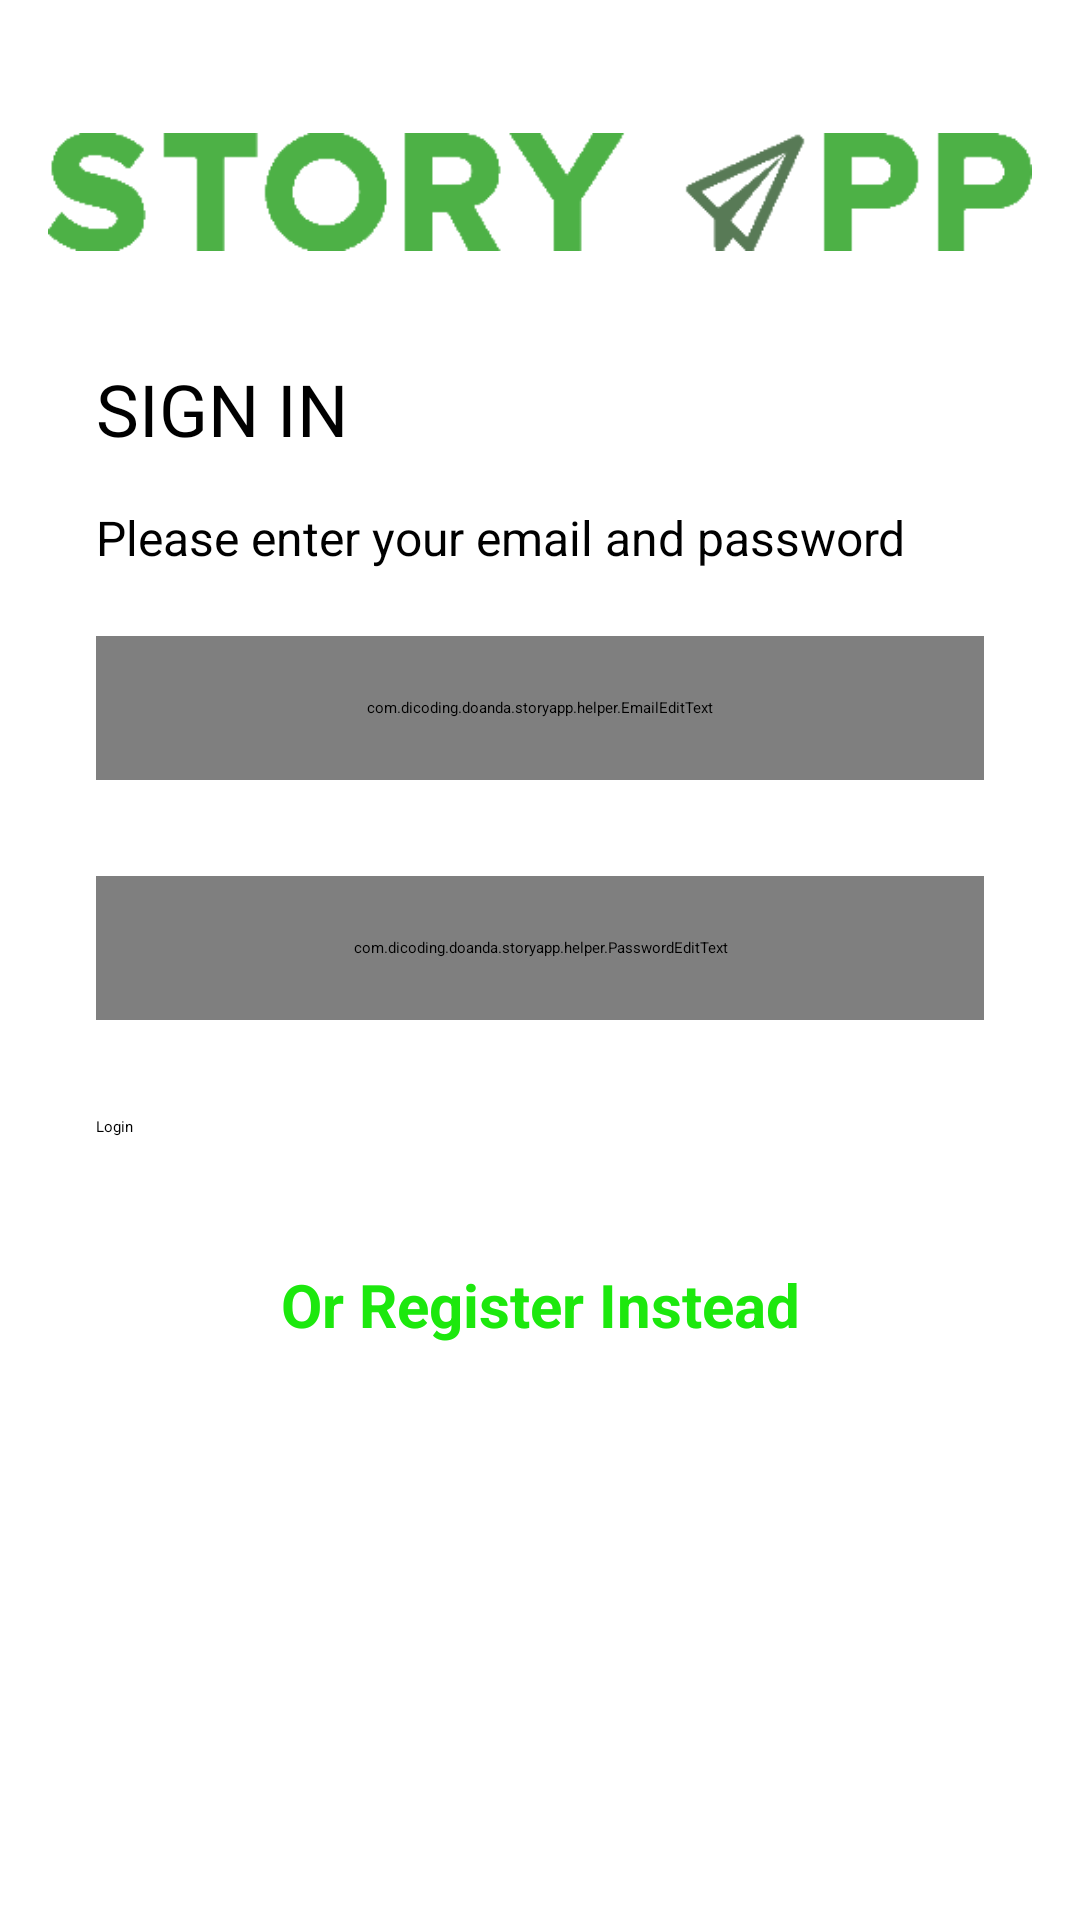

The Android layout XML behind this screen, and the referenced resources:
<!-- AndroidManifest.xml: application theme Theme.StoryApp -->
<!-- res/layout/activity_login.xml -->
<?xml version="1.0" encoding="utf-8"?>
<androidx.constraintlayout.widget.ConstraintLayout xmlns:android="http://schemas.android.com/apk/res/android"
    xmlns:app="http://schemas.android.com/apk/res-auto"
    xmlns:tools="http://schemas.android.com/tools"
    android:layout_width="match_parent"
    android:layout_height="match_parent"
    tools:context=".LoginActivity"
    android:paddingLeft="16dp"
    android:paddingRight="16dp">

    <ImageView
        android:id="@+id/iv_login_logo"
        android:layout_width="wrap_content"
        android:layout_height="wrap_content"
        android:layout_marginStart="32dp"
        android:layout_marginTop="32dp"
        android:layout_marginEnd="32dp"
        app:layout_constraintEnd_toEndOf="parent"
        app:layout_constraintStart_toStartOf="parent"
        app:layout_constraintTop_toTopOf="parent"
        app:srcCompat="@drawable/logo_storyapp" />

    <com.dicoding.doanda.storyapp.helper.EmailEditText
        android:id="@+id/ed_login_email"
        android:layout_width="match_parent"
        android:layout_height="48dp"
        android:layout_marginStart="16dp"
        android:layout_marginTop="22dp"
        android:layout_marginEnd="16dp"
        android:hint="Email"
        app:layout_constraintEnd_toEndOf="parent"
        app:layout_constraintStart_toStartOf="parent"
        app:layout_constraintTop_toBottomOf="@id/tv_login_desc" />

    <com.dicoding.doanda.storyapp.helper.PasswordEditText
        android:id="@+id/ed_login_password"
        android:layout_width="match_parent"
        android:layout_height="48dp"
        android:layout_marginStart="16dp"
        android:layout_marginTop="32dp"
        android:layout_marginEnd="16dp"
        android:hint="Password"
        android:inputType="textPassword"
        app:layout_constraintEnd_toEndOf="parent"
        app:layout_constraintStart_toStartOf="parent"
        app:layout_constraintTop_toBottomOf="@+id/ed_login_email" />

    <Button
        android:id="@+id/btn_login"
        android:layout_width="match_parent"
        android:layout_height="0dp"
        android:layout_marginStart="16dp"
        android:layout_marginTop="32dp"
        android:layout_marginEnd="16dp"
        android:contentDescription="@string/login_button"
        android:text="@string/login_button"
        app:layout_constraintEnd_toEndOf="parent"
        app:layout_constraintStart_toStartOf="parent"
        app:layout_constraintTop_toBottomOf="@+id/ed_login_password" />

    <TextView
        android:id="@+id/btn_to_register"
        android:layout_width="wrap_content"
        android:layout_height="wrap_content"
        android:layout_marginTop="32dp"
        android:height="48dp"
        android:clickable="true"
        android:focusable="true"
        android:gravity="center"
        android:text="@string/login_register_button"
        android:textColor="@color/green_500"
        android:textSize="20sp"
        android:textStyle="bold"
        app:layout_constraintEnd_toEndOf="parent"
        app:layout_constraintStart_toStartOf="parent"
        app:layout_constraintTop_toBottomOf="@+id/btn_login" />

    <ProgressBar
        android:id="@+id/pb_login"
        style="?android:attr/progressBarStyle"
        android:layout_width="wrap_content"
        android:layout_height="wrap_content"
        android:visibility="gone"
        tools:visibility="visible"
        app:layout_constraintBottom_toBottomOf="parent"
        app:layout_constraintEnd_toEndOf="parent"
        app:layout_constraintStart_toStartOf="parent"
        app:layout_constraintTop_toTopOf="parent" />

    <TextView
        android:id="@+id/tv_login_title"
        android:layout_width="wrap_content"
        android:layout_height="wrap_content"
        android:layout_marginStart="16dp"
        android:layout_marginTop="24dp"
        android:text="SIGN IN"
        android:textSize="24sp"
        app:layout_constraintStart_toStartOf="parent"
        app:layout_constraintTop_toBottomOf="@+id/iv_login_logo" />

    <TextView
        android:id="@+id/tv_login_desc"
        android:layout_width="wrap_content"
        android:layout_height="wrap_content"
        android:layout_marginStart="16dp"
        android:layout_marginTop="16dp"
        android:text="Please enter your email and password"
        android:textSize="16sp"
        app:layout_constraintStart_toStartOf="parent"
        app:layout_constraintTop_toBottomOf="@+id/tv_login_title" />


</androidx.constraintlayout.widget.ConstraintLayout>
<!-- resources referenced by this layout -->
<resources>
  <color name="green_500">#1CE80D</color>
  <!-- drawable logo_storyapp: png bitmap (drawable, 5771 bytes) -->
  <string name="login_button">Login</string>
  <string name="login_register_button">Or Register Instead</string>
  <style name="Theme.StoryApp" parent="Theme.MaterialComponents.DayNight.DarkActionBar">
          
          <item name="colorPrimary">@color/green_200</item>
          <item name="colorPrimaryVariant">@color/green_700</item>
          <item name="colorOnPrimary">@color/black</item>
          
          <item name="colorSecondary">@color/teal_200</item>
          <item name="colorSecondaryVariant">@color/teal_200</item>
          <item name="colorOnSecondary">@color/black</item>
          
          <item name="android:statusBarColor">?attr/colorPrimaryVariant</item>
          
      </style>
  <color name="green_200">#67ED5D</color>
  <color name="green_700">#0BAA00</color>
  <color name="black">#FF000000</color>
  <color name="teal_200">#FF03DAC5</color>
</resources>
